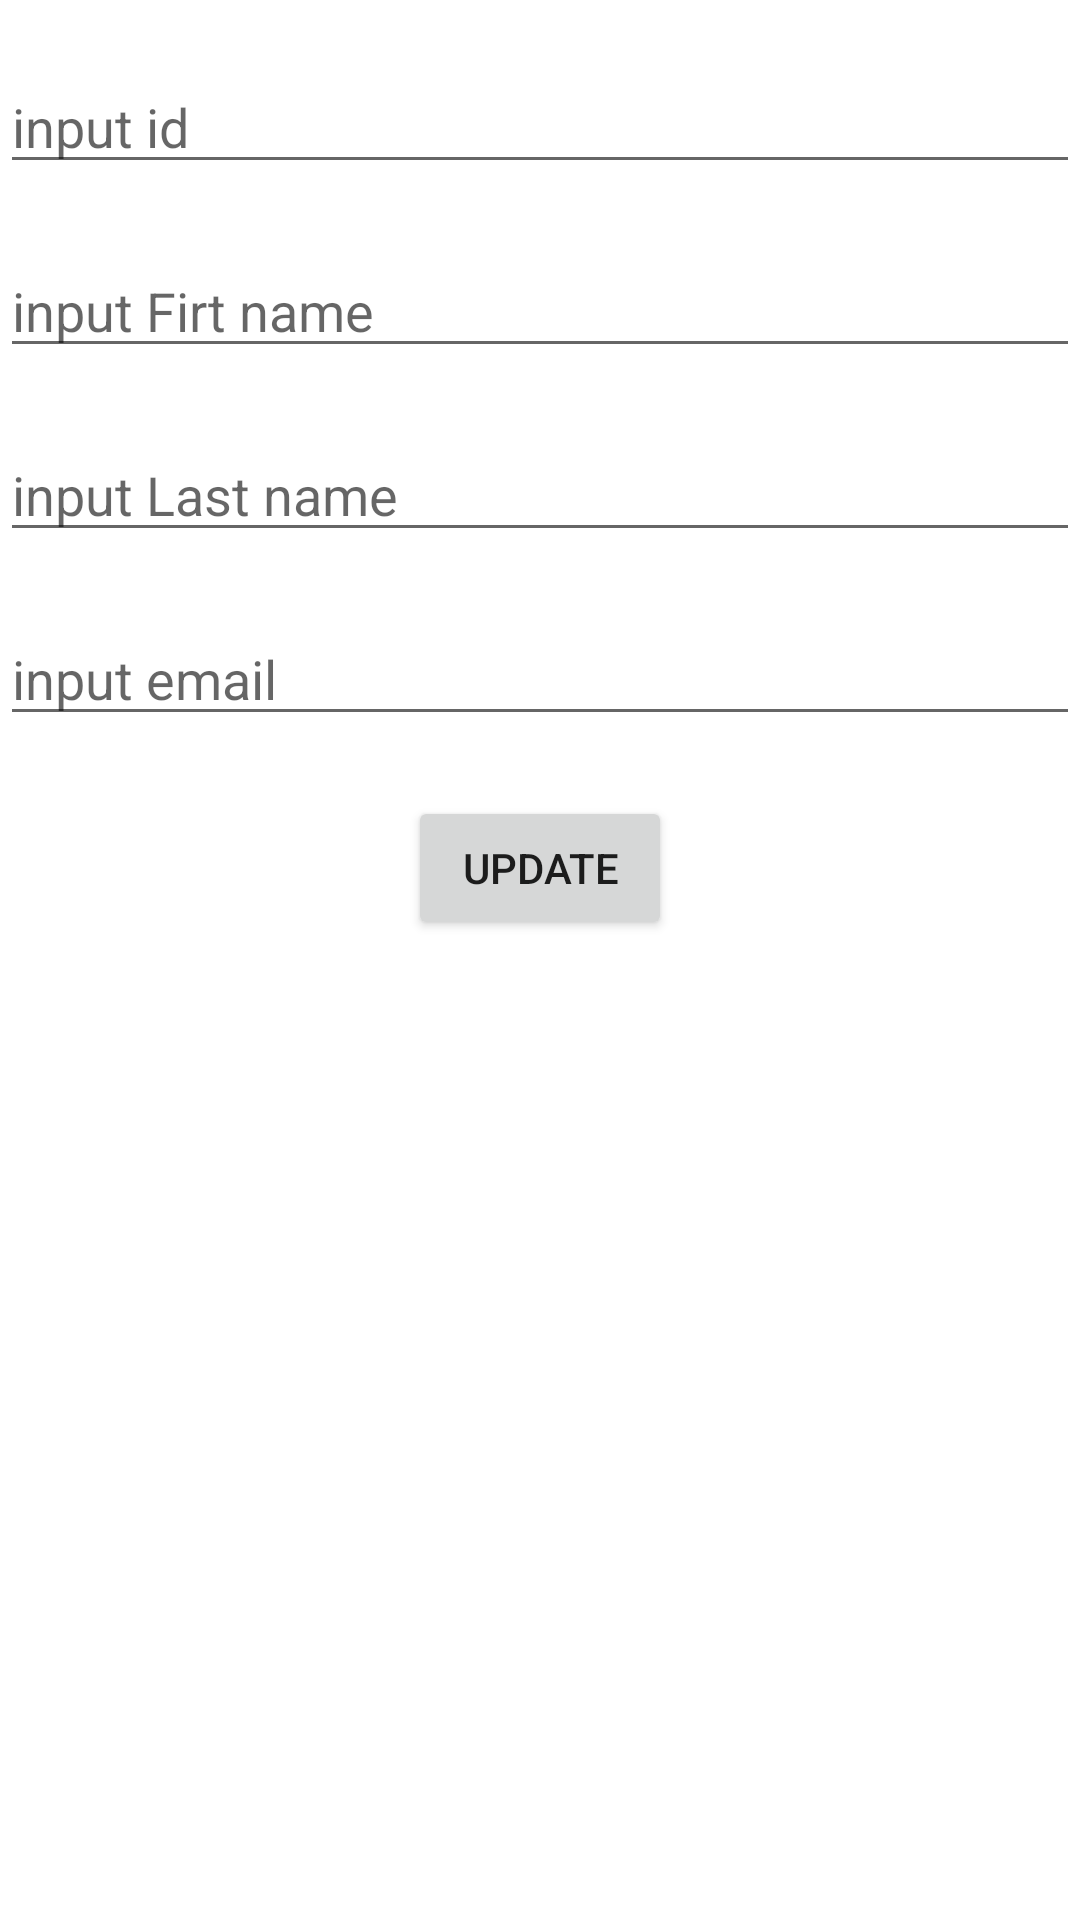

This screen was rendered from an Android layout file. Write that file and the resources it references.
<!-- AndroidManifest.xml: application theme Theme.Learn09082021V001 -->
<!-- res/layout/activity_update_data_to_retrofit.xml -->
<?xml version="1.0" encoding="utf-8"?>
<LinearLayout
    xmlns:android="http://schemas.android.com/apk/res/android"
    xmlns:tools="http://schemas.android.com/tools"
    android:layout_width="match_parent"
    android:layout_height="match_parent"
    tools:context=".RetrofitAndroidKotlin.UpdateDataToRetrofit"
    android:orientation="vertical">
    <EditText
        android:layout_marginTop="20sp"
        android:id="@+id/edtIdUpdate"
        android:hint="input id"
        android:inputType="number"
        android:layout_width="match_parent"
        android:layout_height="wrap_content"/>
    <EditText
        android:layout_marginTop="20sp"
        android:id="@+id/edtFirtNameUpdate"
        android:hint="input Firt name"
        android:inputType="textPersonName"
        android:layout_width="match_parent"
        android:layout_height="wrap_content"/>
    <EditText
        android:layout_marginTop="20sp"
        android:id="@+id/edtLastNameUpdate"
        android:hint="input Last name"
        android:inputType="textPersonName"
        android:layout_width="match_parent"
        android:layout_height="wrap_content"/>
    <EditText
        android:id="@+id/edtEmailUpdate"
        android:layout_marginTop="20sp"
        android:hint="input email"
        android:inputType="textEmailAddress"
        android:layout_width="match_parent"
        android:layout_height="wrap_content"/>
    <Button
        android:id="@+id/btnDataUpdate"
        android:text="UPDATE"
        android:layout_gravity="center"
        android:layout_marginTop="20sp"
        android:layout_width="wrap_content"
        android:layout_height="wrap_content"
        />

</LinearLayout>
<!-- resources referenced by this layout -->
<resources>
  <style name="Theme.Learn09082021V001" parent="Theme.MaterialComponents.DayNight.DarkActionBar">
          
          <item name="colorPrimary">@color/purple_500</item>
          <item name="colorPrimaryVariant">@color/purple_700</item>
          <item name="colorOnPrimary">@color/white</item>
          
          <item name="colorSecondary">@color/teal_200</item>
          <item name="colorSecondaryVariant">@color/teal_700</item>
          <item name="colorOnSecondary">@color/black</item>
          
          <item name="android:statusBarColor" tools:targetApi="l">?attr/colorPrimaryVariant</item>
          
      </style>
  <!-- not gathered from this repository: default colours our renderer supplied (Android Studio template values) -->
  <color name="purple_500">#FF6200EE</color>
  <color name="purple_700">#FF3700B3</color>
  <color name="teal_200">#FF03DAC5</color>
  <color name="teal_700">#FF018786</color>
  <color name="black">#FF000000</color>
  <color name="white">#FFFFFFFF</color>
</resources>
